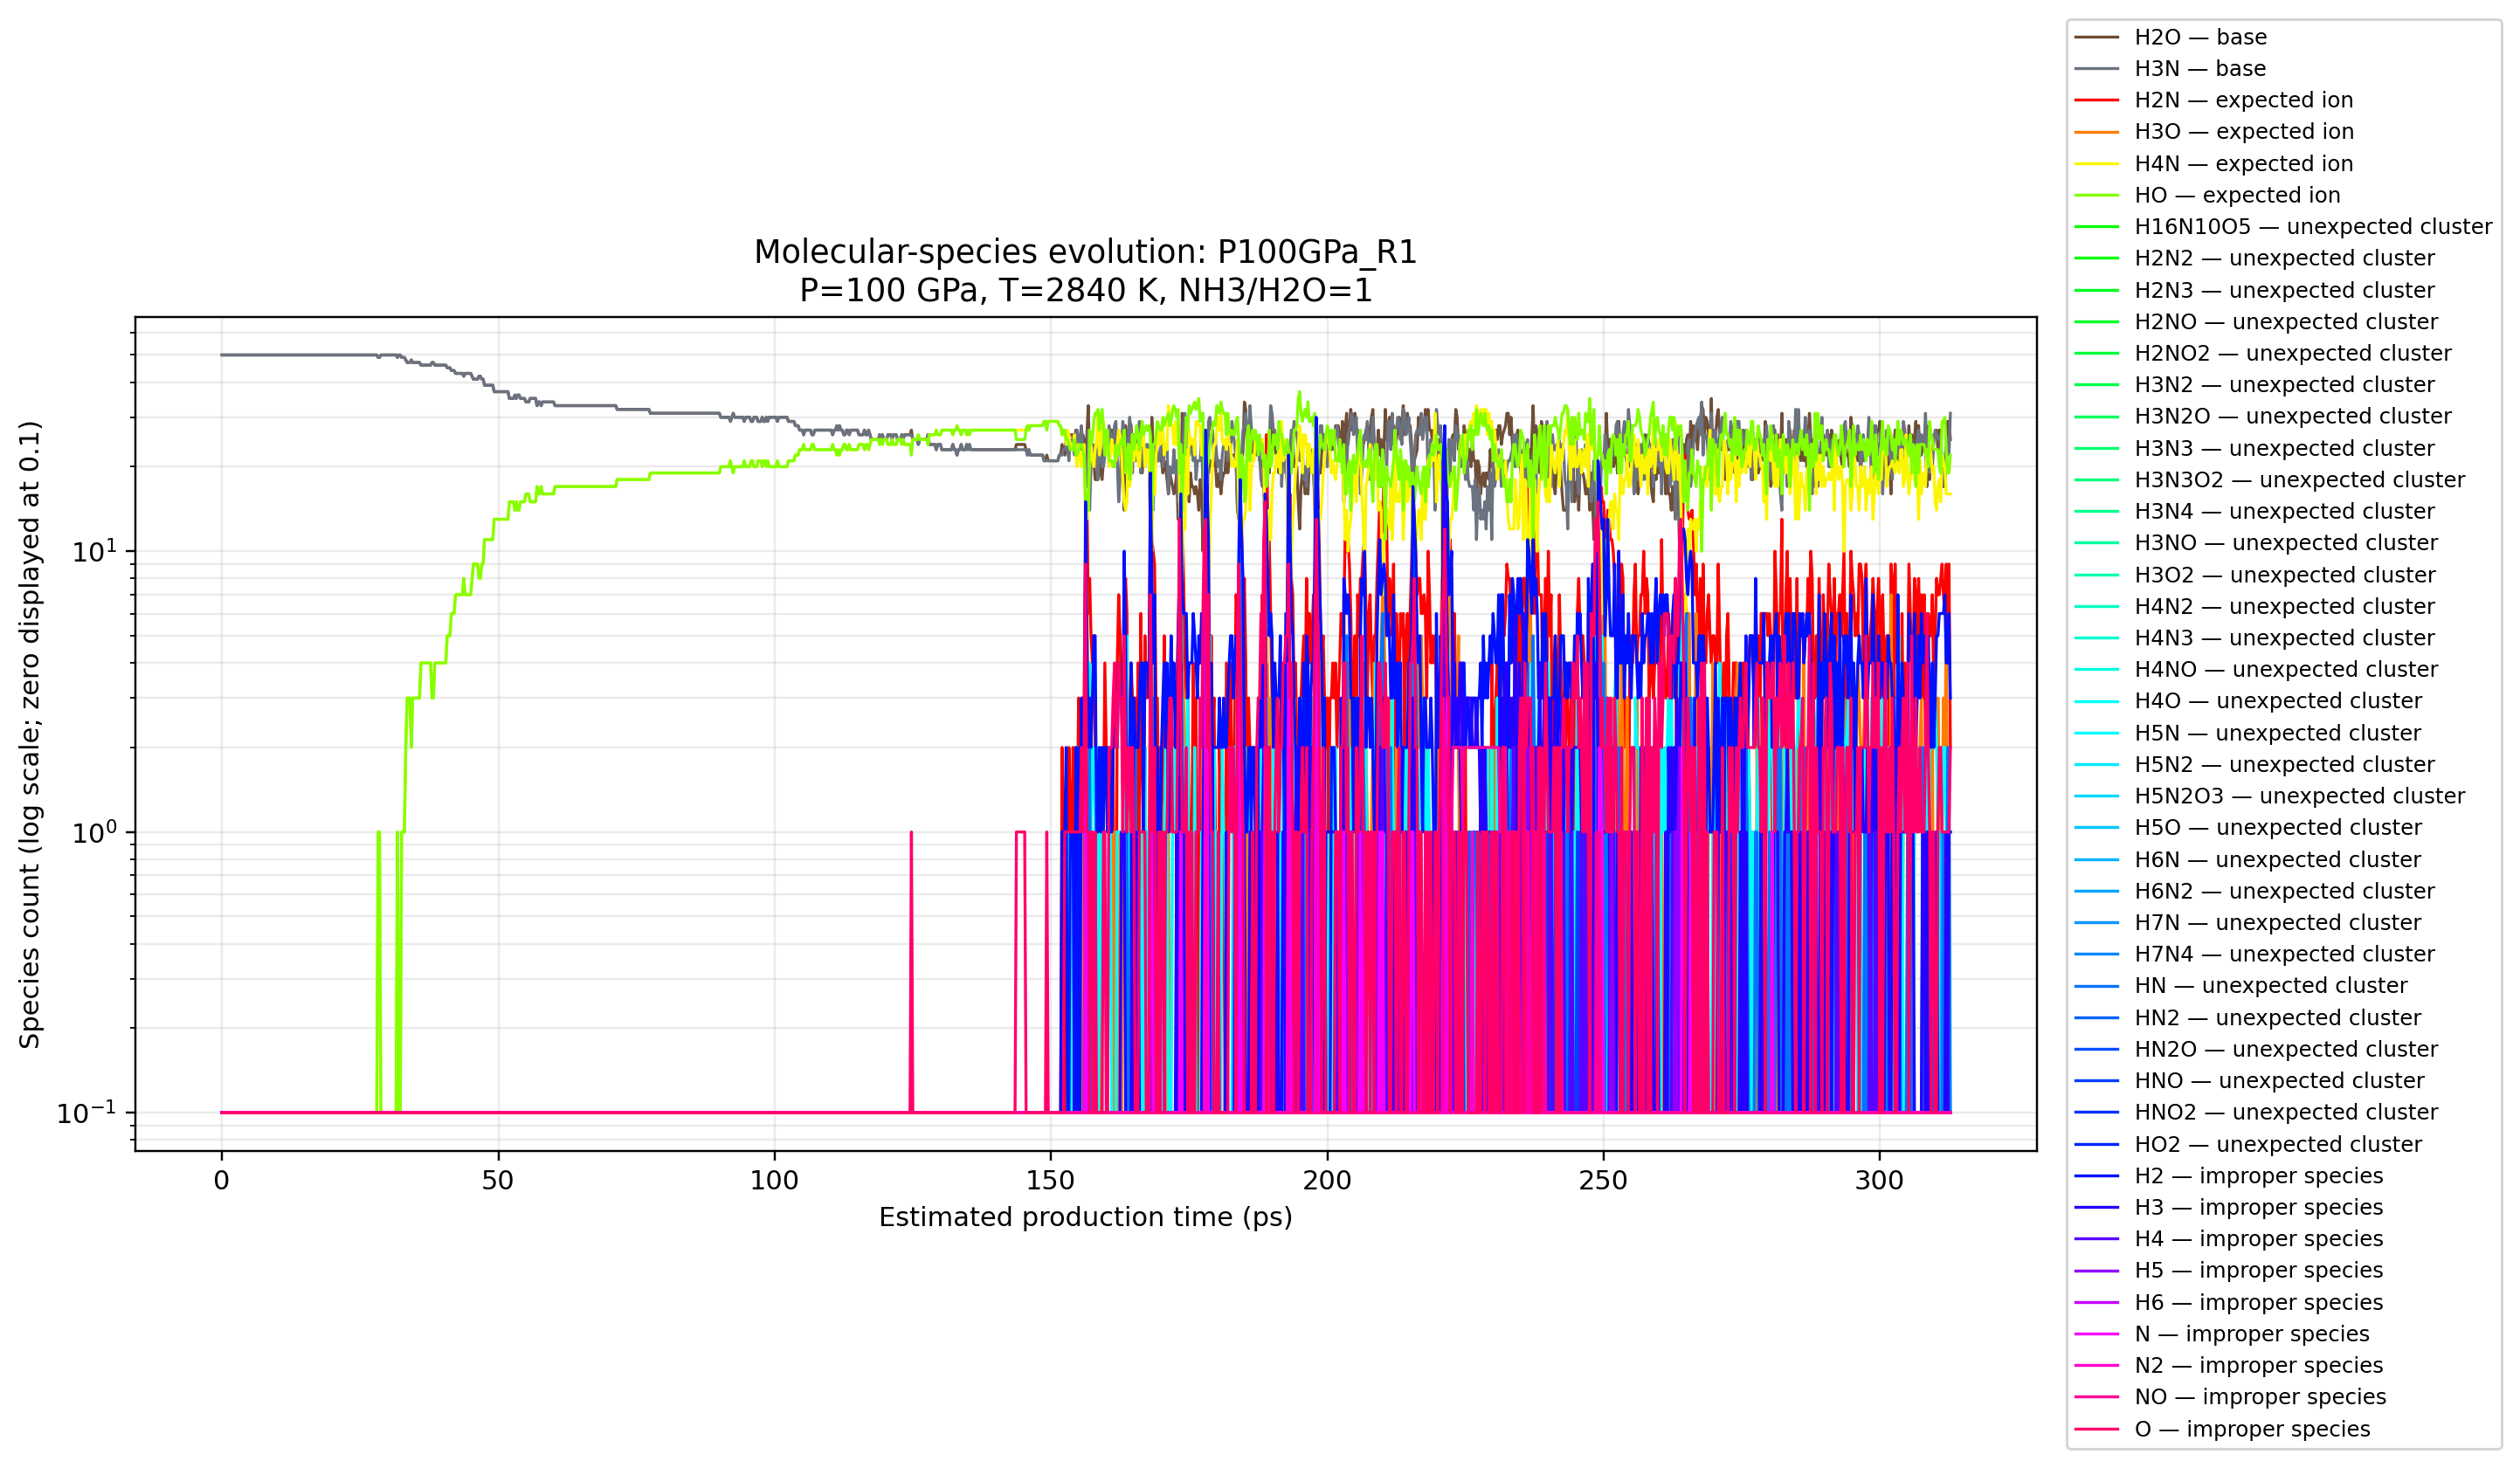

Values plotted in this chart, from the file beside it:
condensed_frame_index_0based, estimated_time_ps, H16N10O5, H2, H2N, H2N2, H2N3, H2NO, H2NO2, H2O, H3, H3N, H3N2, H3N2O, H3N3, H3N3O2, H3N4, H3NO, H3O, H3O2, H4, H4N, H4N2, H4N3
0, 0, 0, 0, 0, 0, 0, 0, 0, 50, 0, 50, 0, 0, 0, 0, 0, 0, 0, 0, 0, 0, 0, 0
1, 0.25, 0, 0, 0, 0, 0, 0, 0, 50, 0, 50, 0, 0, 0, 0, 0, 0, 0, 0, 0, 0, 0, 0
2, 0.5, 0, 0, 0, 0, 0, 0, 0, 50, 0, 50, 0, 0, 0, 0, 0, 0, 0, 0, 0, 0, 0, 0
3, 0.75, 0, 0, 0, 0, 0, 0, 0, 50, 0, 50, 0, 0, 0, 0, 0, 0, 0, 0, 0, 0, 0, 0
4, 1, 0, 0, 0, 0, 0, 0, 0, 50, 0, 50, 0, 0, 0, 0, 0, 0, 0, 0, 0, 0, 0, 0
5, 1.25, 0, 0, 0, 0, 0, 0, 0, 50, 0, 50, 0, 0, 0, 0, 0, 0, 0, 0, 0, 0, 0, 0
6, 1.5, 0, 0, 0, 0, 0, 0, 0, 50, 0, 50, 0, 0, 0, 0, 0, 0, 0, 0, 0, 0, 0, 0
7, 1.75, 0, 0, 0, 0, 0, 0, 0, 50, 0, 50, 0, 0, 0, 0, 0, 0, 0, 0, 0, 0, 0, 0
8, 2, 0, 0, 0, 0, 0, 0, 0, 50, 0, 50, 0, 0, 0, 0, 0, 0, 0, 0, 0, 0, 0, 0
9, 2.25, 0, 0, 0, 0, 0, 0, 0, 50, 0, 50, 0, 0, 0, 0, 0, 0, 0, 0, 0, 0, 0, 0
10, 2.5, 0, 0, 0, 0, 0, 0, 0, 50, 0, 50, 0, 0, 0, 0, 0, 0, 0, 0, 0, 0, 0, 0
11, 2.75, 0, 0, 0, 0, 0, 0, 0, 50, 0, 50, 0, 0, 0, 0, 0, 0, 0, 0, 0, 0, 0, 0
12, 3, 0, 0, 0, 0, 0, 0, 0, 50, 0, 50, 0, 0, 0, 0, 0, 0, 0, 0, 0, 0, 0, 0
13, 3.25, 0, 0, 0, 0, 0, 0, 0, 50, 0, 50, 0, 0, 0, 0, 0, 0, 0, 0, 0, 0, 0, 0
14, 3.5, 0, 0, 0, 0, 0, 0, 0, 50, 0, 50, 0, 0, 0, 0, 0, 0, 0, 0, 0, 0, 0, 0
15, 3.75, 0, 0, 0, 0, 0, 0, 0, 50, 0, 50, 0, 0, 0, 0, 0, 0, 0, 0, 0, 0, 0, 0
16, 4, 0, 0, 0, 0, 0, 0, 0, 50, 0, 50, 0, 0, 0, 0, 0, 0, 0, 0, 0, 0, 0, 0
17, 4.25, 0, 0, 0, 0, 0, 0, 0, 50, 0, 50, 0, 0, 0, 0, 0, 0, 0, 0, 0, 0, 0, 0
18, 4.5, 0, 0, 0, 0, 0, 0, 0, 50, 0, 50, 0, 0, 0, 0, 0, 0, 0, 0, 0, 0, 0, 0
19, 4.75, 0, 0, 0, 0, 0, 0, 0, 50, 0, 50, 0, 0, 0, 0, 0, 0, 0, 0, 0, 0, 0, 0
20, 5, 0, 0, 0, 0, 0, 0, 0, 50, 0, 50, 0, 0, 0, 0, 0, 0, 0, 0, 0, 0, 0, 0
21, 5.25, 0, 0, 0, 0, 0, 0, 0, 50, 0, 50, 0, 0, 0, 0, 0, 0, 0, 0, 0, 0, 0, 0
22, 5.5, 0, 0, 0, 0, 0, 0, 0, 50, 0, 50, 0, 0, 0, 0, 0, 0, 0, 0, 0, 0, 0, 0
23, 5.75, 0, 0, 0, 0, 0, 0, 0, 50, 0, 50, 0, 0, 0, 0, 0, 0, 0, 0, 0, 0, 0, 0
24, 6, 0, 0, 0, 0, 0, 0, 0, 50, 0, 50, 0, 0, 0, 0, 0, 0, 0, 0, 0, 0, 0, 0
25, 6.25, 0, 0, 0, 0, 0, 0, 0, 50, 0, 50, 0, 0, 0, 0, 0, 0, 0, 0, 0, 0, 0, 0
26, 6.5, 0, 0, 0, 0, 0, 0, 0, 50, 0, 50, 0, 0, 0, 0, 0, 0, 0, 0, 0, 0, 0, 0
27, 6.75, 0, 0, 0, 0, 0, 0, 0, 50, 0, 50, 0, 0, 0, 0, 0, 0, 0, 0, 0, 0, 0, 0
28, 7, 0, 0, 0, 0, 0, 0, 0, 50, 0, 50, 0, 0, 0, 0, 0, 0, 0, 0, 0, 0, 0, 0
29, 7.25, 0, 0, 0, 0, 0, 0, 0, 50, 0, 50, 0, 0, 0, 0, 0, 0, 0, 0, 0, 0, 0, 0
30, 7.5, 0, 0, 0, 0, 0, 0, 0, 50, 0, 50, 0, 0, 0, 0, 0, 0, 0, 0, 0, 0, 0, 0
31, 7.75, 0, 0, 0, 0, 0, 0, 0, 50, 0, 50, 0, 0, 0, 0, 0, 0, 0, 0, 0, 0, 0, 0
32, 8, 0, 0, 0, 0, 0, 0, 0, 50, 0, 50, 0, 0, 0, 0, 0, 0, 0, 0, 0, 0, 0, 0
33, 8.25, 0, 0, 0, 0, 0, 0, 0, 50, 0, 50, 0, 0, 0, 0, 0, 0, 0, 0, 0, 0, 0, 0
34, 8.5, 0, 0, 0, 0, 0, 0, 0, 50, 0, 50, 0, 0, 0, 0, 0, 0, 0, 0, 0, 0, 0, 0
35, 8.75, 0, 0, 0, 0, 0, 0, 0, 50, 0, 50, 0, 0, 0, 0, 0, 0, 0, 0, 0, 0, 0, 0
36, 9, 0, 0, 0, 0, 0, 0, 0, 50, 0, 50, 0, 0, 0, 0, 0, 0, 0, 0, 0, 0, 0, 0
37, 9.25, 0, 0, 0, 0, 0, 0, 0, 50, 0, 50, 0, 0, 0, 0, 0, 0, 0, 0, 0, 0, 0, 0
38, 9.5, 0, 0, 0, 0, 0, 0, 0, 50, 0, 50, 0, 0, 0, 0, 0, 0, 0, 0, 0, 0, 0, 0
39, 9.75, 0, 0, 0, 0, 0, 0, 0, 50, 0, 50, 0, 0, 0, 0, 0, 0, 0, 0, 0, 0, 0, 0
40, 10, 0, 0, 0, 0, 0, 0, 0, 50, 0, 50, 0, 0, 0, 0, 0, 0, 0, 0, 0, 0, 0, 0
41, 10.25, 0, 0, 0, 0, 0, 0, 0, 50, 0, 50, 0, 0, 0, 0, 0, 0, 0, 0, 0, 0, 0, 0
42, 10.5, 0, 0, 0, 0, 0, 0, 0, 50, 0, 50, 0, 0, 0, 0, 0, 0, 0, 0, 0, 0, 0, 0
43, 10.75, 0, 0, 0, 0, 0, 0, 0, 50, 0, 50, 0, 0, 0, 0, 0, 0, 0, 0, 0, 0, 0, 0
44, 11, 0, 0, 0, 0, 0, 0, 0, 50, 0, 50, 0, 0, 0, 0, 0, 0, 0, 0, 0, 0, 0, 0
45, 11.25, 0, 0, 0, 0, 0, 0, 0, 50, 0, 50, 0, 0, 0, 0, 0, 0, 0, 0, 0, 0, 0, 0
46, 11.5, 0, 0, 0, 0, 0, 0, 0, 50, 0, 50, 0, 0, 0, 0, 0, 0, 0, 0, 0, 0, 0, 0
47, 11.75, 0, 0, 0, 0, 0, 0, 0, 50, 0, 50, 0, 0, 0, 0, 0, 0, 0, 0, 0, 0, 0, 0
48, 12, 0, 0, 0, 0, 0, 0, 0, 50, 0, 50, 0, 0, 0, 0, 0, 0, 0, 0, 0, 0, 0, 0
49, 12.25, 0, 0, 0, 0, 0, 0, 0, 50, 0, 50, 0, 0, 0, 0, 0, 0, 0, 0, 0, 0, 0, 0
50, 12.5, 0, 0, 0, 0, 0, 0, 0, 50, 0, 50, 0, 0, 0, 0, 0, 0, 0, 0, 0, 0, 0, 0
51, 12.75, 0, 0, 0, 0, 0, 0, 0, 50, 0, 50, 0, 0, 0, 0, 0, 0, 0, 0, 0, 0, 0, 0
52, 13, 0, 0, 0, 0, 0, 0, 0, 50, 0, 50, 0, 0, 0, 0, 0, 0, 0, 0, 0, 0, 0, 0
53, 13.25, 0, 0, 0, 0, 0, 0, 0, 50, 0, 50, 0, 0, 0, 0, 0, 0, 0, 0, 0, 0, 0, 0
54, 13.5, 0, 0, 0, 0, 0, 0, 0, 50, 0, 50, 0, 0, 0, 0, 0, 0, 0, 0, 0, 0, 0, 0
55, 13.75, 0, 0, 0, 0, 0, 0, 0, 50, 0, 50, 0, 0, 0, 0, 0, 0, 0, 0, 0, 0, 0, 0
56, 14, 0, 0, 0, 0, 0, 0, 0, 50, 0, 50, 0, 0, 0, 0, 0, 0, 0, 0, 0, 0, 0, 0
57, 14.25, 0, 0, 0, 0, 0, 0, 0, 50, 0, 50, 0, 0, 0, 0, 0, 0, 0, 0, 0, 0, 0, 0
58, 14.5, 0, 0, 0, 0, 0, 0, 0, 50, 0, 50, 0, 0, 0, 0, 0, 0, 0, 0, 0, 0, 0, 0
59, 14.75, 0, 0, 0, 0, 0, 0, 0, 50, 0, 50, 0, 0, 0, 0, 0, 0, 0, 0, 0, 0, 0, 0
... 1,192 more rows
